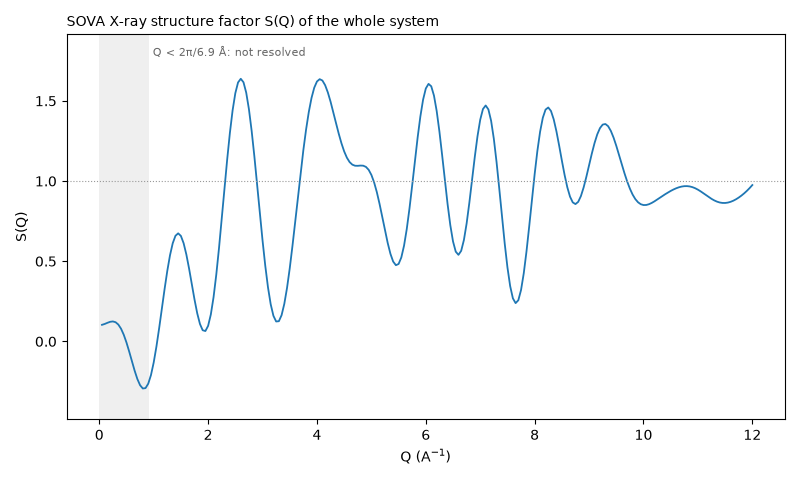

The table this chart was drawn from, first rows:
Q_1/A, S_xray
0.0500, 0.1035
0.1000, 0.109
0.1500, 0.1161
0.2000, 0.1224
0.2500, 0.1246
0.3000, 0.1198
0.3500, 0.1053
0.4000, 0.07932
0.4500, 0.04158
0.5000, -0.006843
0.5500, -0.06326
0.6000, -0.1236
0.6500, -0.1825
0.7000, -0.2344
0.7500, -0.2731
0.8000, -0.2935
0.8500, -0.2911
0.9000, -0.2634
0.9500, -0.2097
1, -0.1315
1.05, -0.03253
1.1, 0.08164
1.15, 0.2039
1.2, 0.3262
1.25, 0.4402
1.3, 0.5378
1.35, 0.6124
1.4, 0.6588
1.45, 0.674
1.5, 0.6578
1.55, 0.6124
1.6, 0.5424
1.65, 0.4547
1.7, 0.3579
1.75, 0.2615
1.8, 0.1754
1.85, 0.1088
1.9, 0.06988
1.95, 0.06474
2, 0.09719
2.05, 0.1683
2.1, 0.2762
2.15, 0.4163
2.2, 0.5817
2.25, 0.7634
2.3, 0.9509
2.35, 1.133
2.4, 1.3
2.45, 1.441
2.5, 1.548
2.55, 1.615
2.6, 1.638
2.65, 1.616
2.7, 1.551
2.75, 1.448
2.8, 1.313
2.85, 1.154
2.9, 0.9801
2.95, 0.8023
3, 0.63
... 180 more rows
